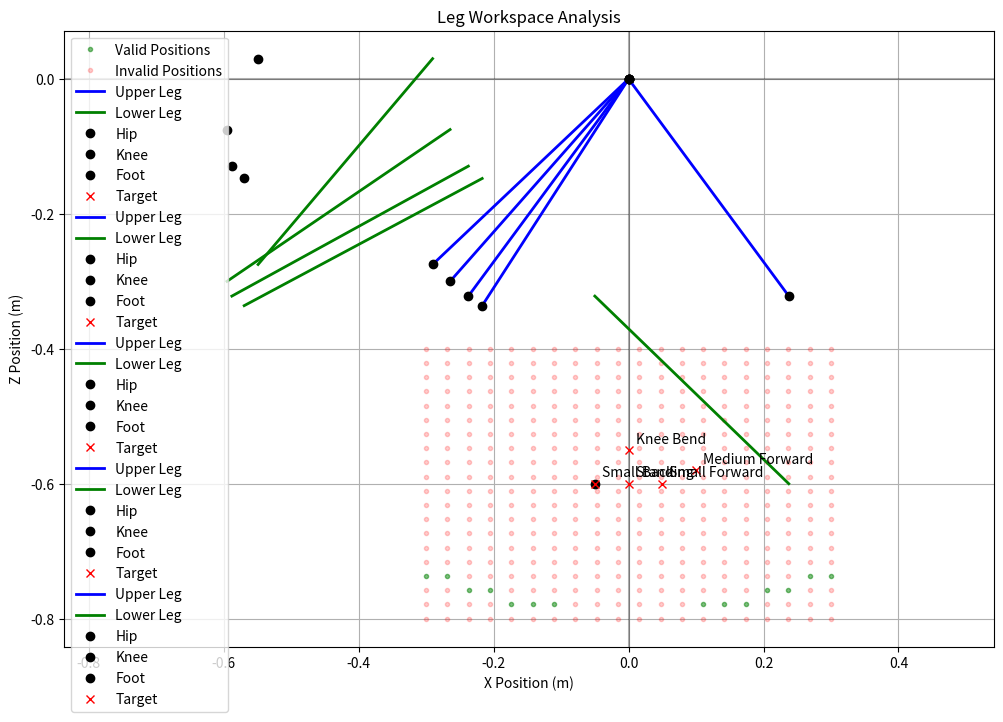

Reproduce this figure in Python.
import numpy as np
import matplotlib.pyplot as plt

def calculate_leg_angles(target_x, target_z, upper_leg=0.4, lower_leg=0.4):
    """
    Calculate leg angles to reach target position
    Returns: (hip_angle, knee_angle) in radians
    """
    total_dist = np.sqrt(target_x**2 + target_z**2)

    # Check if position is reachable
    max_reach = upper_leg + lower_leg
    min_reach = abs(upper_leg - lower_leg)
    if not (min_reach <= total_dist <= max_reach):
        return None, None

    # Calculate knee angle using law of cosines
    cos_knee = (upper_leg**2 + lower_leg**2 - total_dist**2) / (2 * upper_leg * lower_leg)
    cos_knee = np.clip(cos_knee, -1.0, 1.0)
    knee_angle = -(np.pi - np.arccos(cos_knee))  # Negative for backward bend

    # Calculate angle to target from vertical
    target_angle = np.arctan2(target_x, -target_z)

    # Calculate angle between upper leg and target line
    cos_alpha = (upper_leg**2 + total_dist**2 - lower_leg**2) / (2 * upper_leg * total_dist)
    cos_alpha = np.clip(cos_alpha, -1.0, 1.0)
    alpha = np.arccos(cos_alpha)

    # Calculate hip angle
    hip_angle = target_angle - alpha if target_x >= 0 else target_angle + alpha

    return hip_angle, knee_angle

def plot_leg_configuration(hip_x, hip_z, target_x, target_z, hip_angle, knee_angle, upper_leg=0.4, lower_leg=0.4):
    """
    Plot leg configuration showing upper and lower leg segments
    """
    # Calculate knee position
    knee_x = hip_x + upper_leg * np.sin(hip_angle)
    knee_z = hip_z - upper_leg * np.cos(hip_angle)

    # Calculate foot position
    foot_x = knee_x + lower_leg * np.sin(hip_angle + knee_angle)
    foot_z = knee_z - lower_leg * np.cos(hip_angle + knee_angle)

    # Plot leg segments
    plt.plot([hip_x, knee_x], [hip_z, knee_z], 'b-', linewidth=2, label='Upper Leg')
    plt.plot([knee_x, foot_x], [foot_z, knee_z], 'g-', linewidth=2, label='Lower Leg')
    plt.plot([hip_x], [hip_z], 'ko', label='Hip')
    plt.plot([knee_x], [knee_z], 'ko', label='Knee')
    plt.plot([foot_x], [foot_z], 'ko', label='Foot')
    plt.plot([target_x], [target_z], 'rx', label='Target')

def plot_leg_positions(upper_leg=0.4, lower_leg=0.4):
    """
    Plot a grid of possible leg positions to visualize the workspace
    """
    # Create a grid of target positions
    x = np.linspace(-0.3, 0.3, 20)
    z = np.linspace(-0.8, -0.4, 20)
    X, Z = np.meshgrid(x, z)

    # Plot setup
    plt.figure(figsize=(12, 8))
    plt.grid(True)
    plt.axhline(y=0, color='k', linestyle='-', alpha=0.3)
    plt.axvline(x=0, color='k', linestyle='-', alpha=0.3)

    # Calculate reachable positions
    valid_positions = []
    invalid_positions = []

    for i in range(len(x)):
        for j in range(len(z)):
            target_x = X[i,j]
            target_z = Z[i,j]
            hip_angle, knee_angle = calculate_leg_angles(target_x, target_z, upper_leg, lower_leg)

            if hip_angle is not None and -0.4 <= hip_angle <= 0.4 and -0.4 <= knee_angle <= 0.4:
                valid_positions.append((target_x, target_z))
            else:
                invalid_positions.append((target_x, target_z))

    # Plot positions
    if valid_positions:
        valid_x, valid_z = zip(*valid_positions)
        plt.plot(valid_x, valid_z, 'g.', alpha=0.5, label='Valid Positions')

    if invalid_positions:
        invalid_x, invalid_z = zip(*invalid_positions)
        plt.plot(invalid_x, invalid_z, 'r.', alpha=0.2, label='Invalid Positions')

    # Test positions
    test_positions = [
        (0.0, -0.60, "Standing"),
        (0.05, -0.60, "Small Forward"),
        (0.0, -0.55, "Knee Bend"),
        (0.1, -0.58, "Medium Forward"),
        (-0.05, -0.60, "Small Back")
    ]

    # Plot test configurations
    for x, z, name in test_positions:
        hip_angle, knee_angle = calculate_leg_angles(x, z)
        if hip_angle is not None:
            plot_leg_configuration(0, 0, x, z, hip_angle, knee_angle)
            plt.annotate(name, (x, z), xytext=(5, 5), textcoords='offset points')

    plt.axis('equal')
    plt.title('Leg Workspace Analysis')
    plt.xlabel('X Position (m)')
    plt.ylabel('Z Position (m)')
    plt.legend()
    plt.savefig('leg_workspace.png')
    plt.close()

if __name__ == "__main__":
    plot_leg_positions()
    print("Visualization saved as 'leg_workspace.png'")
